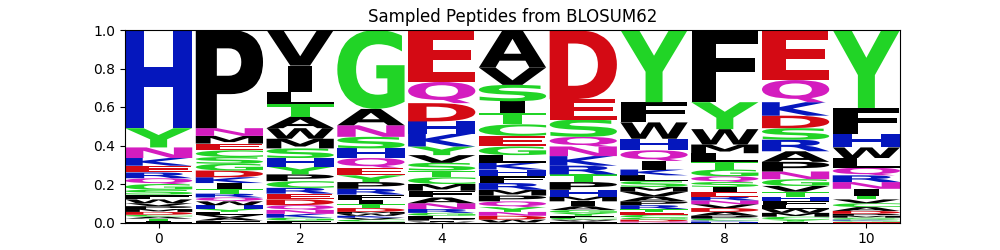

The data file committed next to this chart (first rows):
organism	mhc_class	mhc	peptide	va	ja	cdr3a	vb	jb	cdr3b	pdbid	hcnn_model
human	1	B*35:01	HRLQEAEFTER	TRAV20*01	TRAJ58*01	CAVQDLGTSGSRLTF	TRBV9*01	TRBJ2-2*01	CASSARSGELFF	3mv7.pdb.human.MH1.B-35.A.C.DE	blosum62
human	1	B*35:01	GGRNSVDKFEY	TRAV20*01	TRAJ58*01	CAVQDLGTSGSRLTF	TRBV9*01	TRBJ2-2*01	CASSARSGELFF	3mv7.pdb.human.MH1.B-35.A.C.DE	blosum62
human	1	B*35:01	FPWHENSIIWF	TRAV20*01	TRAJ58*01	CAVQDLGTSGSRLTF	TRBV9*01	TRBJ2-2*01	CASSARSGELFF	3mv7.pdb.human.MH1.B-35.A.C.DE	blosum62
human	1	B*35:01	NPWHEVPWQTY	TRAV20*01	TRAJ58*01	CAVQDLGTSGSRLTF	TRBV9*01	TRBJ2-2*01	CASSARSGELFF	3mv7.pdb.human.MH1.B-35.A.C.DE	blosum62
human	1	B*35:01	HPWQCEEKQRY	TRAV20*01	TRAJ58*01	CAVQDLGTSGSRLTF	TRBV9*01	TRBJ2-2*01	CASSARSGELFF	3mv7.pdb.human.MH1.B-35.A.C.DE	blosum62
human	1	B*35:01	FGWAYASKYEY	TRAV20*01	TRAJ58*01	CAVQDLGTSGSRLTF	TRBV9*01	TRBJ2-2*01	CASSARSGELFF	3mv7.pdb.human.MH1.B-35.A.C.DE	blosum62
human	1	B*35:01	HMYQETPIFEF	TRAV20*01	TRAJ58*01	CAVQDLGTSGSRLTF	TRBV9*01	TRBJ2-2*01	CASSARSGELFF	3mv7.pdb.human.MH1.B-35.A.C.DE	blosum62
human	1	B*35:01	HACGEGKWFEY	TRAV20*01	TRAJ58*01	CAVQDLGTSGSRLTF	TRBV9*01	TRBJ2-2*01	CASSARSGELFF	3mv7.pdb.human.MH1.B-35.A.C.DE	blosum62
human	1	B*35:01	MDDGHWTYLHM	TRAV20*01	TRAJ58*01	CAVQDLGTSGSRLTF	TRBV9*01	TRBJ2-2*01	CASSARSGELFF	3mv7.pdb.human.MH1.B-35.A.C.DE	blosum62
human	1	B*35:01	HPHQQAEYFND	TRAV20*01	TRAJ58*01	CAVQDLGTSGSRLTF	TRBV9*01	TRBJ2-2*01	CASSARSGELFF	3mv7.pdb.human.MH1.B-35.A.C.DE	blosum62
human	1	B*35:01	HPDGSLEERPY	TRAV20*01	TRAJ58*01	CAVQDLGTSGSRLTF	TRBV9*01	TRBJ2-2*01	CASSARSGELFF	3mv7.pdb.human.MH1.B-35.A.C.DE	blosum62
human	1	B*35:01	HKFAQADKLEY	TRAV20*01	TRAJ58*01	CAVQDLGTSGSRLTF	TRBV9*01	TRBJ2-2*01	CASSARSGELFF	3mv7.pdb.human.MH1.B-35.A.C.DE	blosum62
human	1	B*35:01	HIVGAAKYFEL	TRAV20*01	TRAJ58*01	CAVQDLGTSGSRLTF	TRBV9*01	TRBJ2-2*01	CASSARSGELFF	3mv7.pdb.human.MH1.B-35.A.C.DE	blosum62
human	1	B*35:01	HQEGEGDYFEY	TRAV20*01	TRAJ58*01	CAVQDLGTSGSRLTF	TRBV9*01	TRBJ2-2*01	CASSARSGELFF	3mv7.pdb.human.MH1.B-35.A.C.DE	blosum62
human	1	B*35:01	HGPGDVKYPEV	TRAV20*01	TRAJ58*01	CAVQDLGTSGSRLTF	TRBV9*01	TRBJ2-2*01	CASSARSGELFF	3mv7.pdb.human.MH1.B-35.A.C.DE	blosum62
human	1	B*35:01	WPVGEAEYLPI	TRAV20*01	TRAJ58*01	CAVQDLGTSGSRLTF	TRBV9*01	TRBJ2-2*01	CASSARSGELFF	3mv7.pdb.human.MH1.B-35.A.C.DE	blosum62
human	1	B*35:01	TQHIDSDEFKY	TRAV20*01	TRAJ58*01	CAVQDLGTSGSRLTF	TRBV9*01	TRBJ2-2*01	CASSARSGELFF	3mv7.pdb.human.MH1.B-35.A.C.DE	blosum62
human	1	B*35:01	HPIGGEYYFAD	TRAV20*01	TRAJ58*01	CAVQDLGTSGSRLTF	TRBV9*01	TRBJ2-2*01	CASSARSGELFF	3mv7.pdb.human.MH1.B-35.A.C.DE	blosum62
human	1	B*35:01	HPGPHFDYKQY	TRAV20*01	TRAJ58*01	CAVQDLGTSGSRLTF	TRBV9*01	TRBJ2-2*01	CASSARSGELFF	3mv7.pdb.human.MH1.B-35.A.C.DE	blosum62
human	1	B*35:01	HRTGMAEGFNY	TRAV20*01	TRAJ58*01	CAVQDLGTSGSRLTF	TRBV9*01	TRBJ2-2*01	CASSARSGELFF	3mv7.pdb.human.MH1.B-35.A.C.DE	blosum62
human	1	B*35:01	HYKGNSTYFNY	TRAV20*01	TRAJ58*01	CAVQDLGTSGSRLTF	TRBV9*01	TRBJ2-2*01	CASSARSGELFF	3mv7.pdb.human.MH1.B-35.A.C.DE	blosum62
human	1	B*35:01	YYENDADYYEF	TRAV20*01	TRAJ58*01	CAVQDLGTSGSRLTF	TRBV9*01	TRBJ2-2*01	CASSARSGELFF	3mv7.pdb.human.MH1.B-35.A.C.DE	blosum62
human	1	B*35:01	YPVRRLDYFKR	TRAV20*01	TRAJ58*01	CAVQDLGTSGSRLTF	TRBV9*01	TRBJ2-2*01	CASSARSGELFF	3mv7.pdb.human.MH1.B-35.A.C.DE	blosum62
human	1	B*35:01	KDVGYAPHESY	TRAV20*01	TRAJ58*01	CAVQDLGTSGSRLTF	TRBV9*01	TRBJ2-2*01	CASSARSGELFF	3mv7.pdb.human.MH1.B-35.A.C.DE	blosum62
human	1	B*35:01	YRIGFAVPYEW	TRAV20*01	TRAJ58*01	CAVQDLGTSGSRLTF	TRBV9*01	TRBJ2-2*01	CASSARSGELFF	3mv7.pdb.human.MH1.B-35.A.C.DE	blosum62
human	1	B*35:01	GPQVEAEFYCY	TRAV20*01	TRAJ58*01	CAVQDLGTSGSRLTF	TRBV9*01	TRBJ2-2*01	CASSARSGELFF	3mv7.pdb.human.MH1.B-35.A.C.DE	blosum62
human	1	B*35:01	KPVEQAAYLEH	TRAV20*01	TRAJ58*01	CAVQDLGTSGSRLTF	TRBV9*01	TRBJ2-2*01	CASSARSGELFF	3mv7.pdb.human.MH1.B-35.A.C.DE	blosum62
human	1	B*35:01	IPVRRADYFYY	TRAV20*01	TRAJ58*01	CAVQDLGTSGSRLTF	TRBV9*01	TRBJ2-2*01	CASSARSGELFF	3mv7.pdb.human.MH1.B-35.A.C.DE	blosum62
human	1	B*35:01	HPGHQEQYFKW	TRAV20*01	TRAJ58*01	CAVQDLGTSGSRLTF	TRBV9*01	TRBJ2-2*01	CASSARSGELFF	3mv7.pdb.human.MH1.B-35.A.C.DE	blosum62
human	1	B*35:01	HGAGDGHIFQY	TRAV20*01	TRAJ58*01	CAVQDLGTSGSRLTF	TRBV9*01	TRBJ2-2*01	CASSARSGELFF	3mv7.pdb.human.MH1.B-35.A.C.DE	blosum62
human	1	B*35:01	HPPGVMDRWEI	TRAV20*01	TRAJ58*01	CAVQDLGTSGSRLTF	TRBV9*01	TRBJ2-2*01	CASSARSGELFF	3mv7.pdb.human.MH1.B-35.A.C.DE	blosum62
human	1	B*35:01	HKAGKTTWTGY	TRAV20*01	TRAJ58*01	CAVQDLGTSGSRLTF	TRBV9*01	TRBJ2-2*01	CASSARSGELFF	3mv7.pdb.human.MH1.B-35.A.C.DE	blosum62
human	1	B*35:01	HDTGEARTLKQ	TRAV20*01	TRAJ58*01	CAVQDLGTSGSRLTF	TRBV9*01	TRBJ2-2*01	CASSARSGELFF	3mv7.pdb.human.MH1.B-35.A.C.DE	blosum62
human	1	B*35:01	HDKGYESYFKY	TRAV20*01	TRAJ58*01	CAVQDLGTSGSRLTF	TRBV9*01	TRBJ2-2*01	CASSARSGELFF	3mv7.pdb.human.MH1.B-35.A.C.DE	blosum62
human	1	B*35:01	NPTGVKQMFPA	TRAV20*01	TRAJ58*01	CAVQDLGTSGSRLTF	TRBV9*01	TRBJ2-2*01	CASSARSGELFF	3mv7.pdb.human.MH1.B-35.A.C.DE	blosum62
human	1	B*35:01	HPTGECAKTQH	TRAV20*01	TRAJ58*01	CAVQDLGTSGSRLTF	TRBV9*01	TRBJ2-2*01	CASSARSGELFF	3mv7.pdb.human.MH1.B-35.A.C.DE	blosum62
human	1	B*35:01	MQEQHHEVYKY	TRAV20*01	TRAJ58*01	CAVQDLGTSGSRLTF	TRBV9*01	TRBJ2-2*01	CASSARSGELFF	3mv7.pdb.human.MH1.B-35.A.C.DE	blosum62
human	1	B*35:01	HPKEFADQFTN	TRAV20*01	TRAJ58*01	CAVQDLGTSGSRLTF	TRBV9*01	TRBJ2-2*01	CASSARSGELFF	3mv7.pdb.human.MH1.B-35.A.C.DE	blosum62
human	1	B*35:01	HPIGQITIFQW	TRAV20*01	TRAJ58*01	CAVQDLGTSGSRLTF	TRBV9*01	TRBJ2-2*01	CASSARSGELFF	3mv7.pdb.human.MH1.B-35.A.C.DE	blosum62
human	1	B*35:01	YPVWREDWGSF	TRAV20*01	TRAJ58*01	CAVQDLGTSGSRLTF	TRBV9*01	TRBJ2-2*01	CASSARSGELFF	3mv7.pdb.human.MH1.B-35.A.C.DE	blosum62
human	1	B*35:01	HWITEYMSMEI	TRAV20*01	TRAJ58*01	CAVQDLGTSGSRLTF	TRBV9*01	TRBJ2-2*01	CASSARSGELFF	3mv7.pdb.human.MH1.B-35.A.C.DE	blosum62
human	1	B*35:01	HGTKCSDQNGR	TRAV20*01	TRAJ58*01	CAVQDLGTSGSRLTF	TRBV9*01	TRBJ2-2*01	CASSARSGELFF	3mv7.pdb.human.MH1.B-35.A.C.DE	blosum62
human	1	B*35:01	GNSHKQKYLQH	TRAV20*01	TRAJ58*01	CAVQDLGTSGSRLTF	TRBV9*01	TRBJ2-2*01	CASSARSGELFF	3mv7.pdb.human.MH1.B-35.A.C.DE	blosum62
human	1	B*35:01	HFVYEGKYFTW	TRAV20*01	TRAJ58*01	CAVQDLGTSGSRLTF	TRBV9*01	TRBJ2-2*01	CASSARSGELFF	3mv7.pdb.human.MH1.B-35.A.C.DE	blosum62
human	1	B*35:01	HPIGHSSQASF	TRAV20*01	TRAJ58*01	CAVQDLGTSGSRLTF	TRBV9*01	TRBJ2-2*01	CASSARSGELFF	3mv7.pdb.human.MH1.B-35.A.C.DE	blosum62
human	1	B*35:01	HPAGFAAFNRY	TRAV20*01	TRAJ58*01	CAVQDLGTSGSRLTF	TRBV9*01	TRBJ2-2*01	CASSARSGELFF	3mv7.pdb.human.MH1.B-35.A.C.DE	blosum62
human	1	B*35:01	HPMNEAGLGNT	TRAV20*01	TRAJ58*01	CAVQDLGTSGSRLTF	TRBV9*01	TRBJ2-2*01	CASSARSGELFF	3mv7.pdb.human.MH1.B-35.A.C.DE	blosum62
human	1	B*35:01	HPRAQSDRWQI	TRAV20*01	TRAJ58*01	CAVQDLGTSGSRLTF	TRBV9*01	TRBJ2-2*01	CASSARSGELFF	3mv7.pdb.human.MH1.B-35.A.C.DE	blosum62
human	1	B*35:01	RNITTYSFWFY	TRAV20*01	TRAJ58*01	CAVQDLGTSGSRLTF	TRBV9*01	TRBJ2-2*01	CASSARSGELFF	3mv7.pdb.human.MH1.B-35.A.C.DE	blosum62
human	1	B*35:01	YEPIKPDWFVY	TRAV20*01	TRAJ58*01	CAVQDLGTSGSRLTF	TRBV9*01	TRBJ2-2*01	CASSARSGELFF	3mv7.pdb.human.MH1.B-35.A.C.DE	blosum62
human	1	B*35:01	NDTGTEHVHHH	TRAV20*01	TRAJ58*01	CAVQDLGTSGSRLTF	TRBV9*01	TRBJ2-2*01	CASSARSGELFF	3mv7.pdb.human.MH1.B-35.A.C.DE	blosum62
human	1	B*35:01	KPHGEAQYFDY	TRAV20*01	TRAJ58*01	CAVQDLGTSGSRLTF	TRBV9*01	TRBJ2-2*01	CASSARSGELFF	3mv7.pdb.human.MH1.B-35.A.C.DE	blosum62
human	1	B*35:01	HPVNKPSQFQW	TRAV20*01	TRAJ58*01	CAVQDLGTSGSRLTF	TRBV9*01	TRBJ2-2*01	CASSARSGELFF	3mv7.pdb.human.MH1.B-35.A.C.DE	blosum62
human	1	B*35:01	GVCGCQRQYLY	TRAV20*01	TRAJ58*01	CAVQDLGTSGSRLTF	TRBV9*01	TRBJ2-2*01	CASSARSGELFF	3mv7.pdb.human.MH1.B-35.A.C.DE	blosum62
human	1	B*35:01	QPEGVSHYYGL	TRAV20*01	TRAJ58*01	CAVQDLGTSGSRLTF	TRBV9*01	TRBJ2-2*01	CASSARSGELFF	3mv7.pdb.human.MH1.B-35.A.C.DE	blosum62
human	1	B*35:01	ETYDEGPWMQF	TRAV20*01	TRAJ58*01	CAVQDLGTSGSRLTF	TRBV9*01	TRBJ2-2*01	CASSARSGELFF	3mv7.pdb.human.MH1.B-35.A.C.DE	blosum62
human	1	B*35:01	NPWGPVLYWEY	TRAV20*01	TRAJ58*01	CAVQDLGTSGSRLTF	TRBV9*01	TRBJ2-2*01	CASSARSGELFF	3mv7.pdb.human.MH1.B-35.A.C.DE	blosum62
human	1	B*35:01	YIVGYAFYFHY	TRAV20*01	TRAJ58*01	CAVQDLGTSGSRLTF	TRBV9*01	TRBJ2-2*01	CASSARSGELFF	3mv7.pdb.human.MH1.B-35.A.C.DE	blosum62
human	1	B*35:01	HSVAIGKYFKY	TRAV20*01	TRAJ58*01	CAVQDLGTSGSRLTF	TRBV9*01	TRBJ2-2*01	CASSARSGELFF	3mv7.pdb.human.MH1.B-35.A.C.DE	blosum62
human	1	B*35:01	VPWAEVDIFMR	TRAV20*01	TRAJ58*01	CAVQDLGTSGSRLTF	TRBV9*01	TRBJ2-2*01	CASSARSGELFF	3mv7.pdb.human.MH1.B-35.A.C.DE	blosum62
... 140 more rows
